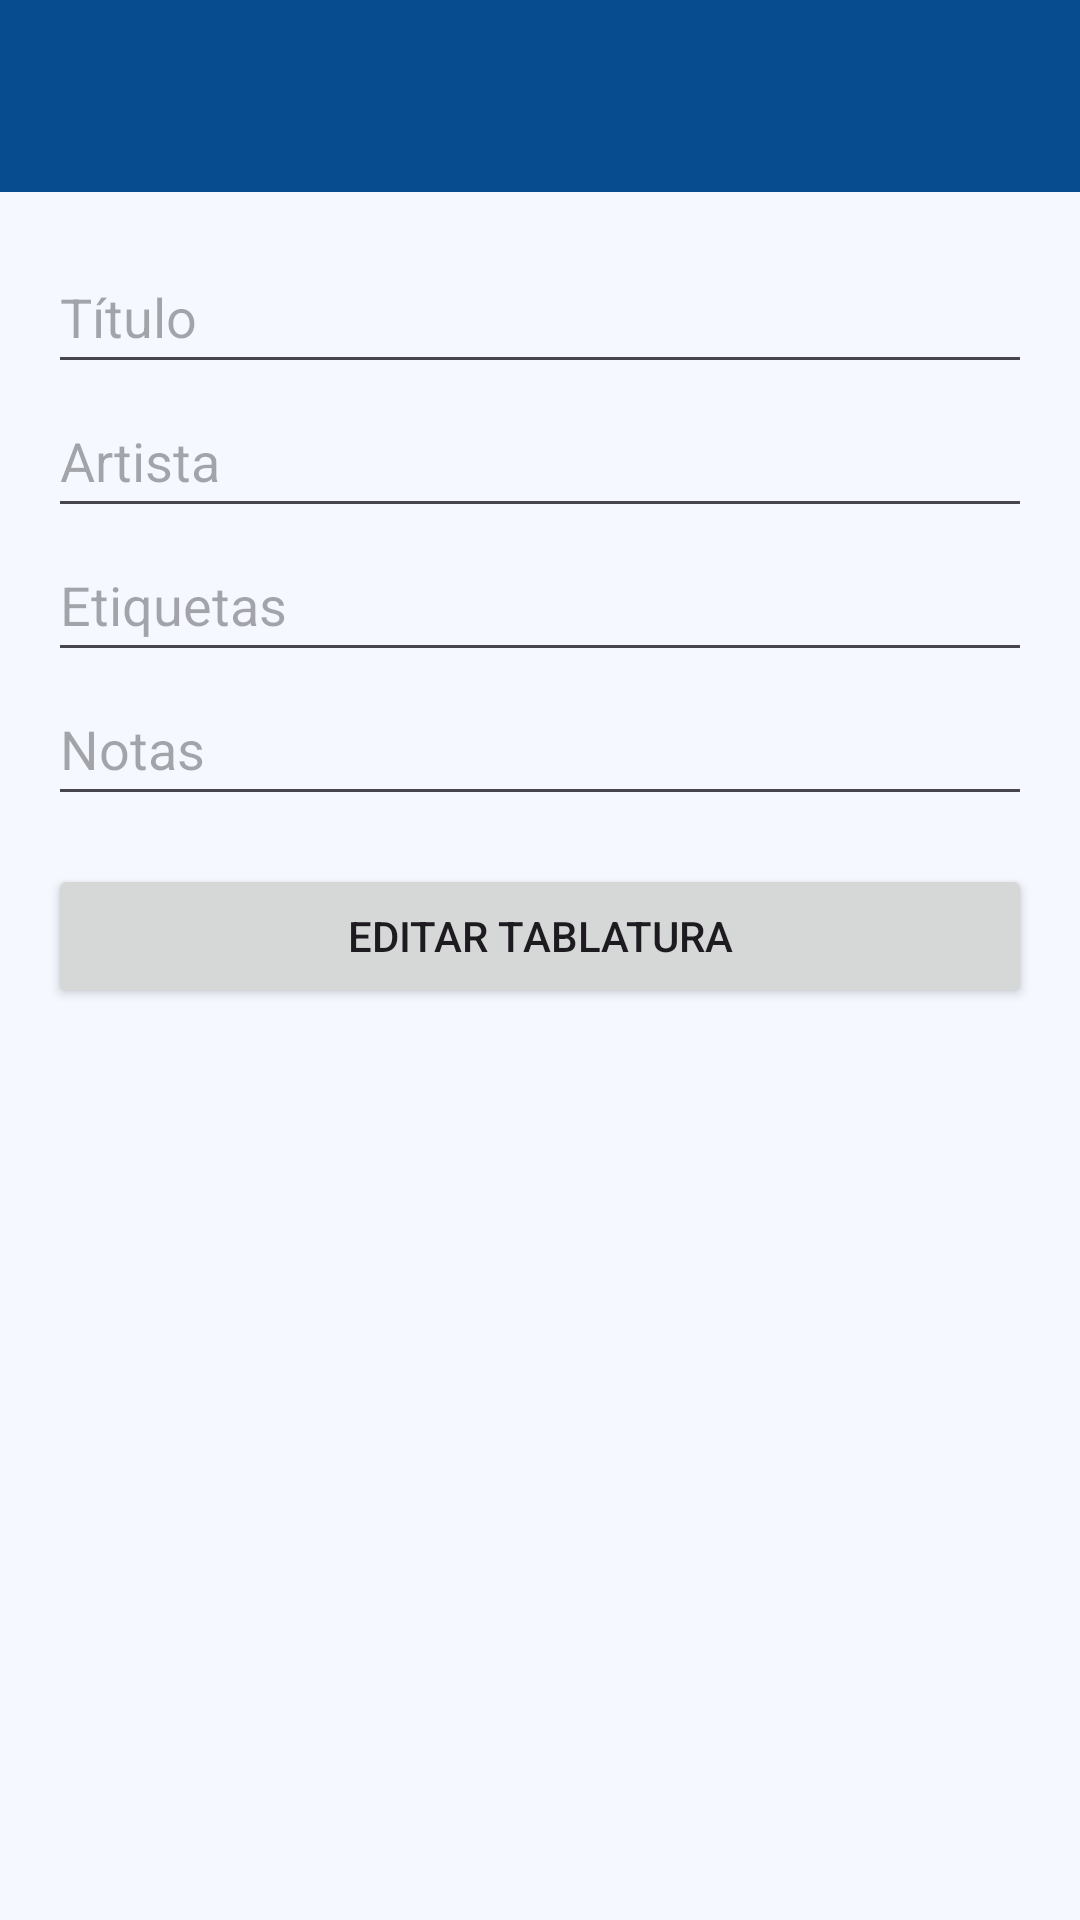

The Android layout XML behind this screen, and the referenced resources:
<!-- AndroidManifest.xml: application theme Theme.GuitarSheetCreator -->
<!-- res/layout/activity_add_song.xml -->
<?xml version="1.0" encoding="utf-8"?>
<androidx.constraintlayout.widget.ConstraintLayout xmlns:android="http://schemas.android.com/apk/res/android"
    xmlns:app="http://schemas.android.com/apk/res-auto"
    xmlns:tools="http://schemas.android.com/tools"
    android:id="@+id/main"
    android:layout_width="match_parent"
    android:layout_height="match_parent"
    tools:context=".activities.activities.AddSongActivity">

    <androidx.appcompat.widget.Toolbar
        android:id="@+id/toolbarAdd"
        android:layout_width="0dp"
        android:layout_height="wrap_content"
        android:background="?attr/colorPrimary"
        android:elevation="4dp"
        android:theme="@style/ThemeOverlay.AppCompat.Dark.ActionBar"
        app:layout_constraintEnd_toEndOf="parent"
        app:layout_constraintStart_toStartOf="parent"
        app:layout_constraintTop_toTopOf="parent" />

    <ScrollView
        android:id="@+id/scrollViewContent"
        android:layout_width="0dp"
        android:layout_height="0dp"
        app:layout_constraintBottom_toBottomOf="parent"
        app:layout_constraintEnd_toEndOf="parent"
        app:layout_constraintStart_toStartOf="parent"
        app:layout_constraintTop_toBottomOf="@id/toolbarAdd">

        <LinearLayout
            android:layout_width="match_parent"
            android:layout_height="wrap_content"
            android:orientation="vertical"
            android:padding="16dp">

            <EditText
                android:id="@+id/editTextTitle"
                android:layout_width="match_parent"
                android:layout_height="48dp"
                android:hint="Título"
                android:inputType="textCapSentences" />

            <EditText
                android:id="@+id/editTextArtist"
                android:layout_width="match_parent"
                android:layout_height="48dp"
                android:hint="Artista"
                android:inputType="textCapSentences" />

            <EditText
                android:id="@+id/editTextTags"
                android:layout_width="match_parent"
                android:layout_height="48dp"
                android:hint="Etiquetas"
                android:inputType="text" />

            <EditText
                android:id="@+id/editTextNotes"
                android:layout_width="match_parent"
                android:layout_height="48dp"
                android:hint="Notas"
                android:inputType="textCapSentences" />

            <Button
                android:id="@+id/buttonTablature"
                android:layout_width="match_parent"
                android:layout_height="wrap_content"
                android:layout_marginTop="16dp"
                android:text="Editar Tablatura" />


        </LinearLayout>

    </ScrollView>


</androidx.constraintlayout.widget.ConstraintLayout>
<!-- resources referenced by this layout -->
<resources>
  <style name="Theme.GuitarSheetCreator" parent="Base.Theme.GuitarSheetCreator" />
  <style name="Base.Theme.GuitarSheetCreator" parent="Theme.Material3.DayNight.NoActionBar">
          <item name="colorPrimary">@color/colorPrimary</item>
          <item name="colorPrimaryVariant">@color/colorPrimaryVariant</item>
          <item name="colorOnPrimary">@color/colorOnPrimary</item>
  
          <item name="colorSecondary">@color/colorSecondary</item>
          <item name="colorSecondaryVariant">@color/colorSecondaryVariant</item>
          <item name="colorOnSecondary">@color/colorOnSecondary</item>
  
          <item name="android:colorBackground">@color/background</item>
          <item name="colorSurface">@color/surface</item>
          <item name="colorOnSurface">@color/onSurface</item>
          <item name="colorOnBackground">@color/onBackground</item>
  
          <item name="colorError">@color/error</item>
          <item name="colorOnError">@color/onError</item>
  
  
      </style>
  <color name="colorPrimary">#084C90</color>
  <color name="colorPrimaryVariant">#0D47A1</color>
  <color name="colorOnPrimary">#FFFFFF</color>
  <color name="colorSecondary">#90CAF9</color>
  <color name="colorSecondaryVariant">#64B5F6</color>
  <color name="colorOnSecondary">#FFFFFF</color>
  <color name="background">#F5F9FF</color>
  <color name="surface">#FFFFFF</color>
  <color name="onSurface">#0D47A1</color>
  <color name="onBackground">#1A237E</color>
  <color name="error">#D32F2F</color>
  <color name="onError">#FFFFFF</color>
</resources>
